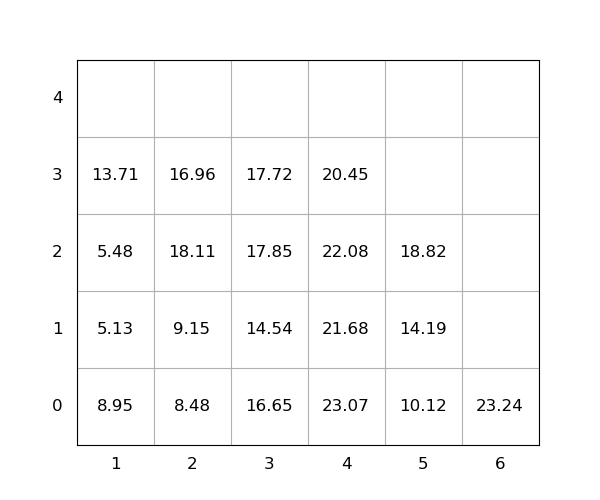

Values plotted in this chart, from the file beside it:
idx, loc_x, loc_y, loc_z, weight, group, score, seq, reloc, size(ft)
1, 3, 0, 0, 16.65, 0, 16.65, 1, 1.0, 20
2, 2, 0, 0, 8.48, 0, 8.48, 2, 1.0, 20
3, 4, 0, 0, 23.07, 0, 23.07, 3, 1.0, 20
4, 4, 0, 1, 21.68, 0, 21.68, 4, 1.0, 20
5, 3, 0, 1, 14.54, 0, 14.54, 5, 1.0, 20
6, 4, 0, 2, 22.08, 0, 22.08, 6, 1.0, 20
7, 3, 0, 2, 17.85, 0, 17.85, 7, 1.0, 20
8, 5, 0, 0, 10.12, 0, 10.12, 8, 0, 20
9, 5, 0, 1, 14.19, 0, 14.19, 9, 0, 20
10, 4, 0, 3, 20.45, 0, 20.45, 10, 1.0, 20
11, 3, 0, 3, 17.72, 0, 17.72, 11, 1.0, 20
12, 2, 0, 1, 9.15, 0, 9.15, 12, 1.0, 20
13, 5, 0, 2, 18.82, 0, 18.82, 13, 0, 20
14, 1, 0, 0, 8.95, 0, 8.95, 14, 1.0, 20
15, 2, 0, 2, 18.11, 0, 18.11, 15, 1.0, 20
16, 1, 0, 1, 5.13, 0, 5.13, 16, 1.0, 20
17, 6, 0, 0, 23.24, 0, 23.24, 17, 0, 20
18, 2, 0, 3, 16.96, 0, 16.96, 18, 1.0, 20
19, 1, 0, 2, 5.48, 0, 5.48, 19, 1.0, 20
20, 1, 0, 3, 13.71, 0, 13.71, 20, 1.0, 20
